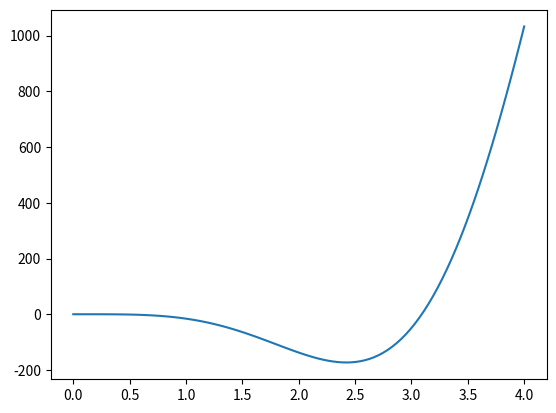

The matplotlib source for this figure:
import numpy as np
from sympy import *
import matplotlib.pyplot as plt

x_symbol = Symbol('x')
function = (x_symbol**3 - 20*x_symbol**3 * sin(x_symbol))
function_DX_1 = function.diff(x_symbol)
function_DX_2 = function_DX_1.diff(x_symbol)
function_DX_3 = function_DX_2.diff(x_symbol)
function_DX_4 = function_DX_3.diff(x_symbol)
function_DX_5 = function_DX_4.diff(x_symbol)


def delt(yi: float, yi_1: float, xi: float, xi_1: float) -> float:
    return (yi_1 - yi)/(xi_1 - xi)


def Eval(a, x, r):
    ''' a : array returned by function coef()
        x : array of data points
        r : the node to interpolate at '''
    x.astype(float)
    n = len(a) - 1
    temp = a[n] + (r - x[n])
    for i in range(n - 1, -1, -1):
        temp = temp * (r - x[i]) + a[i]
    return temp  # return the y_value interpolation


def coef_newton(x, y):
    '''x : array of data points
       y : array of f(x)  '''
    x.astype(float)
    y.astype(float)
    n = len(x)
    a = []
    for i in range(n):
        a.append(y[i])

    for j in range(1, n):

        for i in range(n-1, j-1, -1):
            a[i] = float(a[i]-a[i-1])/float(x[i]-x[i-j])

    return np.array(a)  # return an array of coefficient


def coef_hermite(x, input):
    n = len(x)

    for i in range(0,n):
        print(np.array(input[round(x[i], 4)]))

    m = -1
    for i in range(0, n):
        m += len(input[round(x[i], 4)])

    print(m)

    a = [[0 for x in range(m+2)] for y in range(m+1)]
    prev = 0
    for i in range(0, n):
        diffs = input[round(x[i], 4)]
        for d in range(0, len(diffs)):
            a[prev][0] = (diffs[0])
            prev += 1

    prev = 1
    for i in range(1, n):
        diffs = input[round(x[i-1], 4)]
        for d in range(0, len(diffs)):
            if len(diffs) > 1:
                a[prev][1] = diffs[1]
            else:
                a[prev][1] = (a[prev][0] - a[prev-1][0])/(x[i] - x[i-1])
                print("HERE")
            prev += 1

    print(np.array(a))


def main():
    eps = 0.01
    x_left = 0.
    x_right = 4.

    f = lambdify(x_symbol, function, 'numpy')
    f_dx1 = lambdify(x_symbol, function_DX_1, 'numpy')
    f_dx2 = lambdify(x_symbol, function_DX_2, 'numpy')
    f_dx3 = lambdify(x_symbol, function_DX_3, 'numpy')
    f_dx4 = lambdify(x_symbol, function_DX_4, 'numpy')
    f_dx5 = lambdify(x_symbol, function_DX_5, 'numpy')

    x = [0.5, 1.0, 3.0]
    input = {
        round(0.5, 4): [f(0.5), f_dx1(0.5)],
        round(1.0, 4): [f(1.0), f_dx1(1.0), f_dx2(1.0), f_dx3(1.0), f_dx4(1.0), f_dx5(1.0)],
        round(3.0, 4): [f(3.0), f_dx1(3.0), f_dx2(3.0), f_dx3(3.0)]
    }

    coef_hermite(x, input)

    xT = np.linspace(x_left, x_right, min(int(1. / eps), 10 ** 5))
    yT = f(xT)
    plt.plot(xT, yT)
    plt.savefig('start.png')


main()
